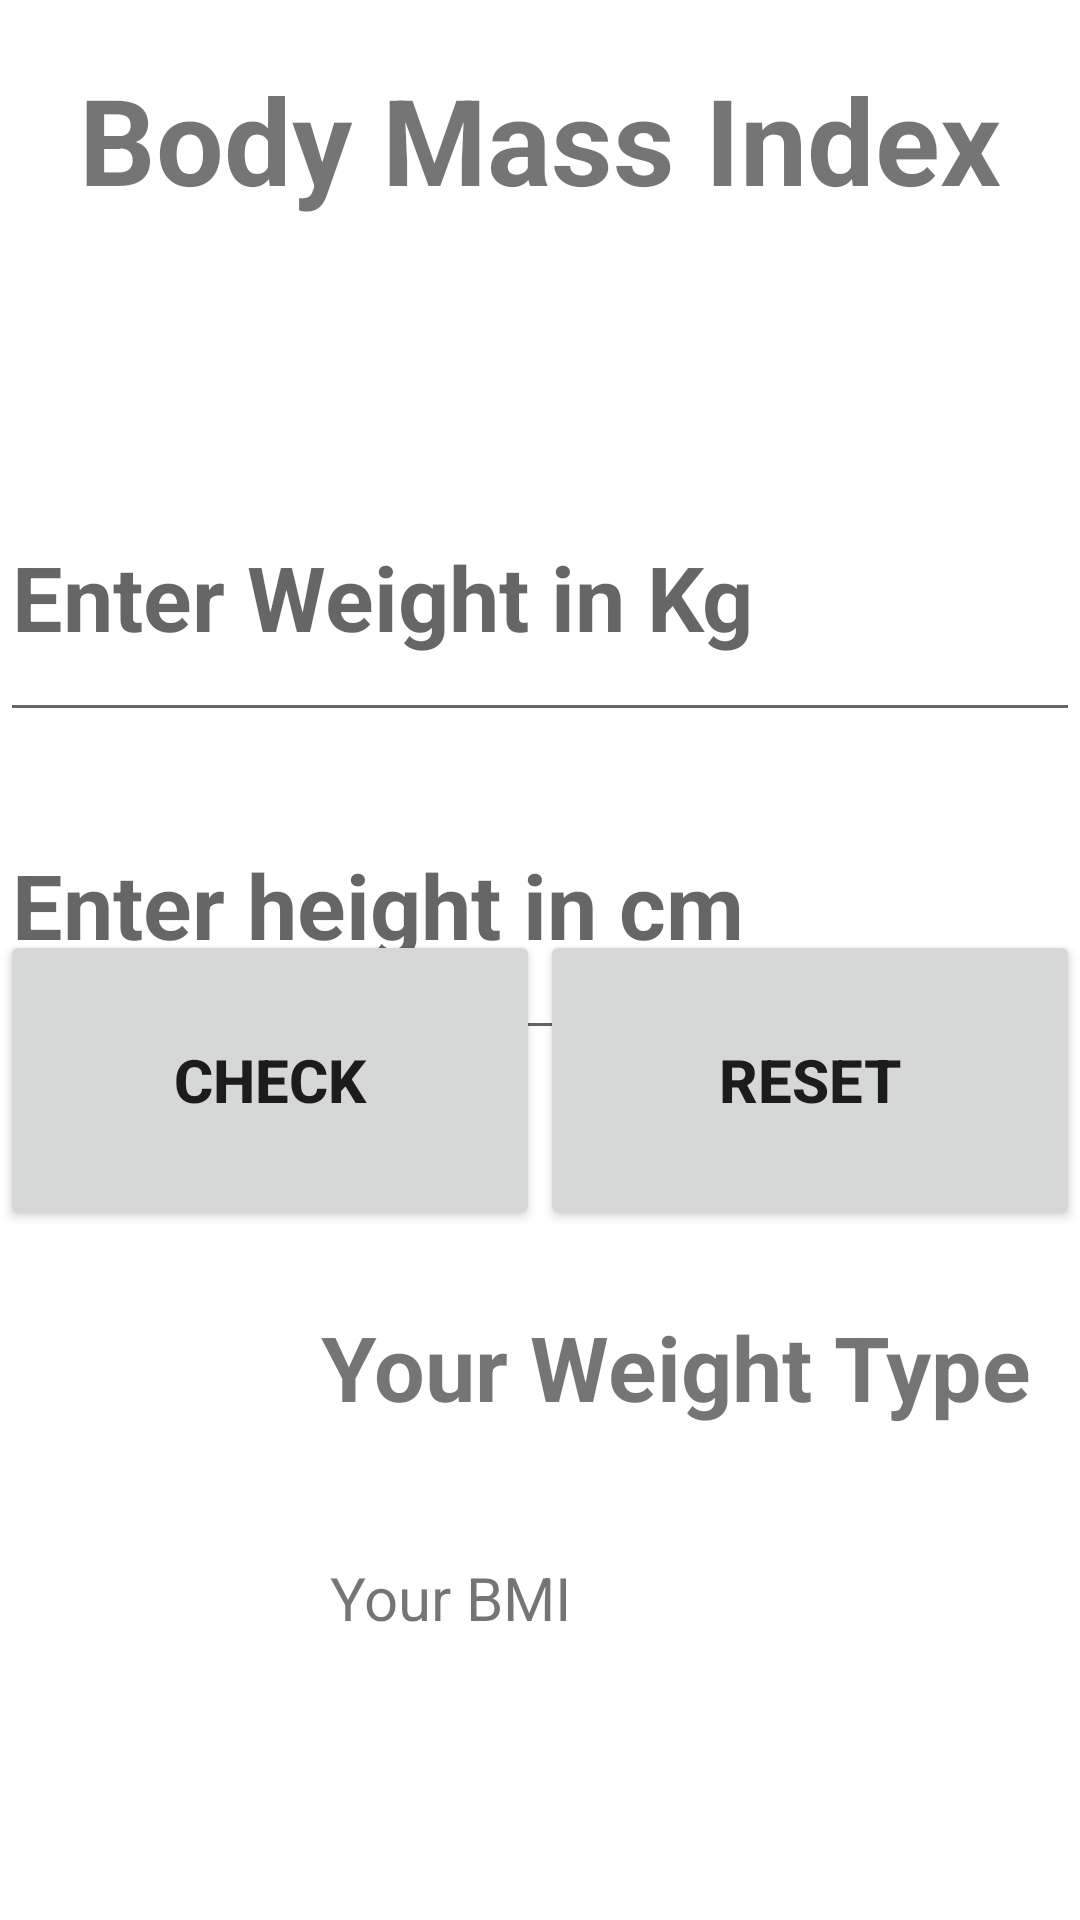

The Android layout XML behind this screen, and the referenced resources:
<!-- AndroidManifest.xml: application theme Theme.InstanceConvertorApp -->
<!-- res/layout/activity_b_m_i.xml -->
<?xml version="1.0" encoding="utf-8"?>
<RelativeLayout xmlns:android="http://schemas.android.com/apk/res/android"
    xmlns:app="http://schemas.android.com/apk/res-auto"
    xmlns:tools="http://schemas.android.com/tools"
    android:layout_width="match_parent"
    android:layout_height="match_parent"
    tools:context=".BMIActivity">
    <TextView
        android:id="@+id/textView12"
        android:layout_width="match_parent"
        android:layout_height="93dp"
        android:text="Body Mass Index"
        android:textStyle="bold"
        android:textSize="40sp"
        android:gravity="center"/>

    <EditText
        android:id="@+id/editTextTextPersonName3"
        android:layout_width="match_parent"
        android:layout_height="93dp"
        android:layout_alignParentStart="true"
        android:layout_alignParentTop="true"
        android:layout_marginTop="151dp"
        android:ems="10"
        android:hint="Enter Weight in Kg"
        android:textSize="30dp"
        android:textStyle="bold"
        android:inputType="textPersonName"
        android:text="" />

    <EditText
        android:id="@+id/editTextTextPersonName4"
        android:layout_width="match_parent"
        android:layout_height="100dp"
        android:layout_alignParentStart="true"
        android:layout_alignParentTop="true"
        android:layout_marginStart="0dp"
        android:layout_marginTop="250dp"
        android:ems="10"
        android:hint="Enter height in cm"
        android:textSize="30dp"
        android:textStyle="bold"
        android:inputType="textPersonName"
        android:text="" />

    <LinearLayout
        android:layout_width="match_parent"
        android:layout_height="100dp"
        android:layout_alignParentStart="true"
        android:layout_alignParentBottom="true"
        android:layout_marginBottom="230dp"
        android:orientation="horizontal">

        <Button
            android:id="@+id/button10"
            android:layout_width="wrap_content"
            android:layout_height="match_parent"
            android:layout_weight="1"
            android:textStyle="bold"
            android:textSize="20sp"
            android:text="CHECK" />

        <Button
            android:id="@+id/button11"
            android:layout_width="wrap_content"
            android:layout_height="match_parent"
            android:layout_weight="1"
            android:textStyle="bold"
            android:textSize="20sp"
            android:text="RESET" />
    </LinearLayout>

    <TextView
        android:id="@+id/textView13"
        android:layout_width="293dp"
        android:layout_height="81dp"
        android:layout_alignParentStart="true"
        android:layout_alignParentBottom="true"
        android:layout_centerHorizontal="true"
        android:layout_marginStart="91dp"
        android:layout_marginBottom="144dp"
        android:gravity="center"
        android:text="Your Weight Type"
        android:textSize="30dp"
        android:textStyle="bold" />

    <TextView
        android:id="@+id/textView14"
        android:layout_width="140dp"
        android:layout_height="59dp"
        android:layout_alignParentBottom="true"
        android:layout_centerHorizontal="true"
        android:layout_marginBottom="62dp"
        android:textSize="20sp"
        android:text="Your BMI" />
</RelativeLayout>
<!-- resources referenced by this layout -->
<resources>
  <style name="Theme.InstanceConvertorApp" parent="Theme.MaterialComponents.DayNight.DarkActionBar">
          
          <item name="colorPrimary">@color/purple_500</item>
          <item name="colorPrimaryVariant">@color/purple_700</item>
          <item name="colorOnPrimary">@color/white</item>
          
          <item name="colorSecondary">@color/teal_200</item>
          <item name="colorSecondaryVariant">@color/teal_700</item>
          <item name="colorOnSecondary">@color/black</item>
          
          <item name="android:statusBarColor" tools:targetApi="l">?attr/colorPrimaryVariant</item>
          
      </style>
  <!-- not gathered from this repository: default colours our renderer supplied (Android Studio template values) -->
  <color name="purple_500">#FF6200EE</color>
  <color name="purple_700">#FF3700B3</color>
  <color name="teal_200">#FF03DAC5</color>
  <color name="teal_700">#FF018786</color>
  <color name="black">#FF000000</color>
  <color name="white">#FFFFFFFF</color>
</resources>
